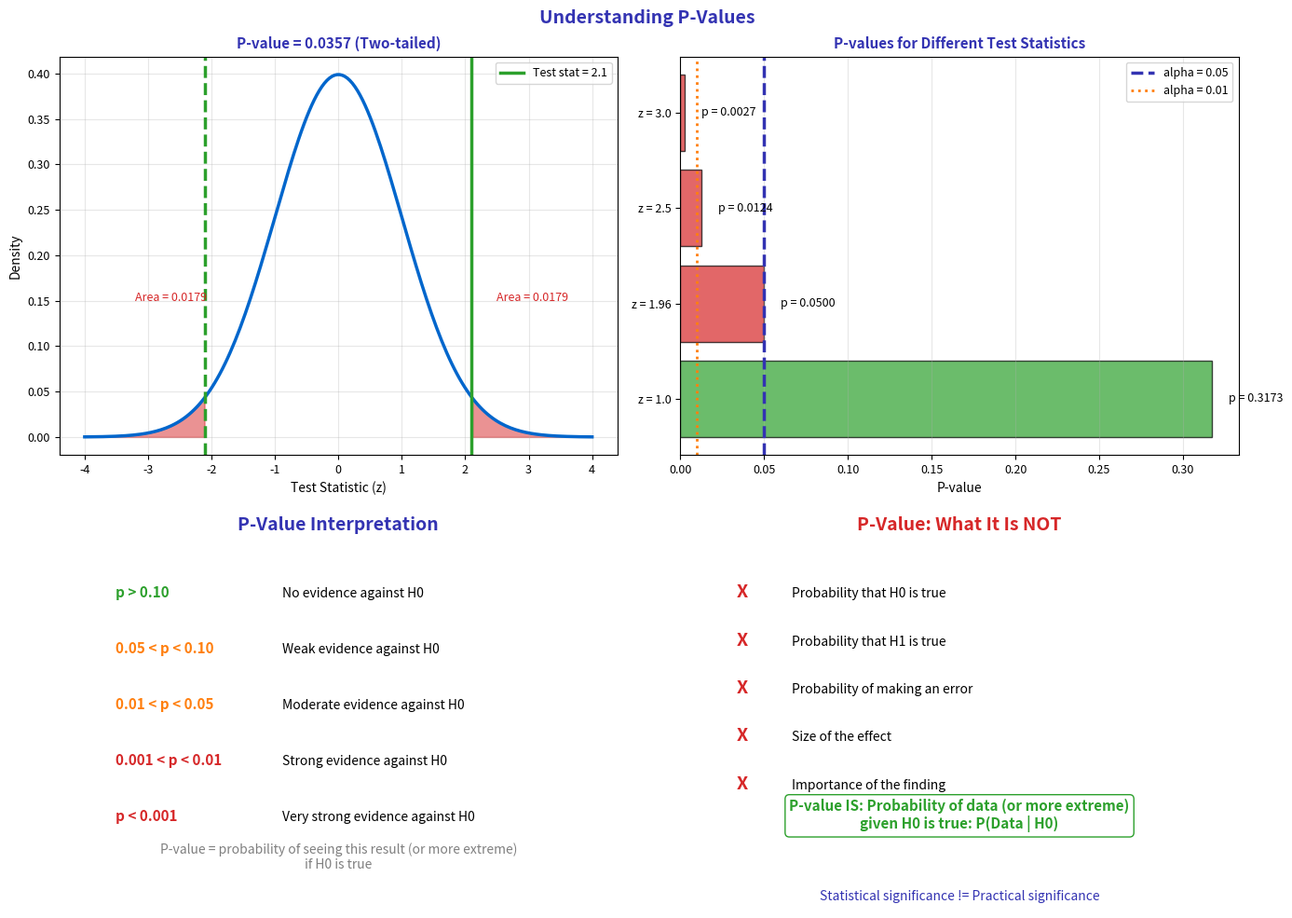

The script that saved this image: (Note: this script raises an exception after producing the figure.)
"""P-Value - Probability of observing result under H0"""
import matplotlib.pyplot as plt
import numpy as np
from scipy import stats
from pathlib import Path

plt.rcParams.update({
    'font.size': 10,
    'axes.labelsize': 10,
    'axes.titlesize': 11,
    'xtick.labelsize': 9,
    'ytick.labelsize': 9,
    'legend.fontsize': 9,
    'figure.figsize': (10, 6),
    'figure.dpi': 150
})

MLPURPLE = '#3333B2'
MLLAVENDER = '#ADADE0'
MLBLUE = '#0066CC'
MLORANGE = '#FF7F0E'
MLGREEN = '#2CA02C'
MLRED = '#D62728'

fig, axes = plt.subplots(2, 2, figsize=(14, 10))
fig.suptitle('Understanding P-Values', fontsize=14, fontweight='bold', color=MLPURPLE)

x = np.linspace(-4, 4, 200)
y = stats.norm.pdf(x)

# Plot 1: P-value visualization (two-tailed)
ax1 = axes[0, 0]
test_stat = 2.1
p_value = 2 * (1 - stats.norm.cdf(abs(test_stat)))

ax1.plot(x, y, color=MLBLUE, linewidth=2.5)
ax1.fill_between(x, y, where=x <= -abs(test_stat), alpha=0.5, color=MLRED)
ax1.fill_between(x, y, where=x >= abs(test_stat), alpha=0.5, color=MLRED)
ax1.axvline(test_stat, color=MLGREEN, linewidth=2.5, label=f'Test stat = {test_stat}')
ax1.axvline(-test_stat, color=MLGREEN, linewidth=2.5, linestyle='--')

ax1.set_title(f'P-value = {p_value:.4f} (Two-tailed)', fontsize=11, fontweight='bold', color=MLPURPLE)
ax1.set_xlabel('Test Statistic (z)', fontsize=10)
ax1.set_ylabel('Density', fontsize=10)
ax1.legend(fontsize=9)
ax1.grid(alpha=0.3)
ax1.text(2.5, 0.15, f'Area = {p_value/2:.4f}', fontsize=9, color=MLRED)
ax1.text(-3.2, 0.15, f'Area = {p_value/2:.4f}', fontsize=9, color=MLRED)

# Plot 2: Different test statistics
ax2 = axes[0, 1]
test_stats = [1.0, 1.96, 2.5, 3.0]
p_values = [2 * (1 - stats.norm.cdf(abs(t))) for t in test_stats]
colors = [MLGREEN if p >= 0.05 else MLRED for p in p_values]

ax2.barh(range(len(test_stats)), p_values, color=colors, alpha=0.7, edgecolor='black')
ax2.axvline(0.05, color=MLPURPLE, linewidth=2.5, linestyle='--', label='alpha = 0.05')
ax2.axvline(0.01, color=MLORANGE, linewidth=2, linestyle=':', label='alpha = 0.01')

for i, (t, p) in enumerate(zip(test_stats, p_values)):
    ax2.text(p + 0.01, i, f'p = {p:.4f}', va='center', fontsize=9)

ax2.set_yticks(range(len(test_stats)))
ax2.set_yticklabels([f'z = {t}' for t in test_stats])
ax2.set_title('P-values for Different Test Statistics', fontsize=11, fontweight='bold', color=MLPURPLE)
ax2.set_xlabel('P-value', fontsize=10)
ax2.legend(fontsize=9)
ax2.grid(axis='x', alpha=0.3)

# Plot 3: P-value interpretation
ax3 = axes[1, 0]
ax3.axis('off')

ax3.text(0.5, 0.95, 'P-Value Interpretation', ha='center', fontsize=14,
         fontweight='bold', color=MLPURPLE, transform=ax3.transAxes)

interpretations = [
    ('p > 0.10', 'No evidence against H0', MLGREEN),
    ('0.05 < p < 0.10', 'Weak evidence against H0', MLORANGE),
    ('0.01 < p < 0.05', 'Moderate evidence against H0', MLORANGE),
    ('0.001 < p < 0.01', 'Strong evidence against H0', MLRED),
    ('p < 0.001', 'Very strong evidence against H0', MLRED),
]

y = 0.78
for range_str, interp, color in interpretations:
    ax3.text(0.1, y, range_str, fontsize=11, fontweight='bold', color=color, transform=ax3.transAxes)
    ax3.text(0.4, y, interp, fontsize=10, transform=ax3.transAxes)
    y -= 0.14

ax3.text(0.5, 0.1, 'P-value = probability of seeing this result (or more extreme)\nif H0 is true',
         ha='center', fontsize=10, style='italic', color='gray', transform=ax3.transAxes)

# Plot 4: Common mistakes
ax4 = axes[1, 1]
ax4.axis('off')

ax4.text(0.5, 0.95, 'P-Value: What It Is NOT', ha='center', fontsize=14,
         fontweight='bold', color=MLRED, transform=ax4.transAxes)

mistakes = [
    'Probability that H0 is true',
    'Probability that H1 is true',
    'Probability of making an error',
    'Size of the effect',
    'Importance of the finding',
]

y = 0.78
for mistake in mistakes:
    ax4.text(0.1, y, 'X', fontsize=14, fontweight='bold', color=MLRED, transform=ax4.transAxes)
    ax4.text(0.2, y, mistake, fontsize=10, transform=ax4.transAxes)
    y -= 0.12

ax4.text(0.5, 0.2, 'P-value IS: Probability of data (or more extreme)\ngiven H0 is true: P(Data | H0)',
         ha='center', fontsize=11, color=MLGREEN, fontweight='bold', transform=ax4.transAxes,
         bbox=dict(boxstyle='round', facecolor='white', edgecolor=MLGREEN))

ax4.text(0.5, 0.02, 'Statistical significance != Practical significance',
         ha='center', fontsize=10, style='italic', color=MLPURPLE, transform=ax4.transAxes)

plt.tight_layout()
plt.savefig(Path(__file__).parent / 'chart.pdf', dpi=300, bbox_inches='tight')
plt.close()
